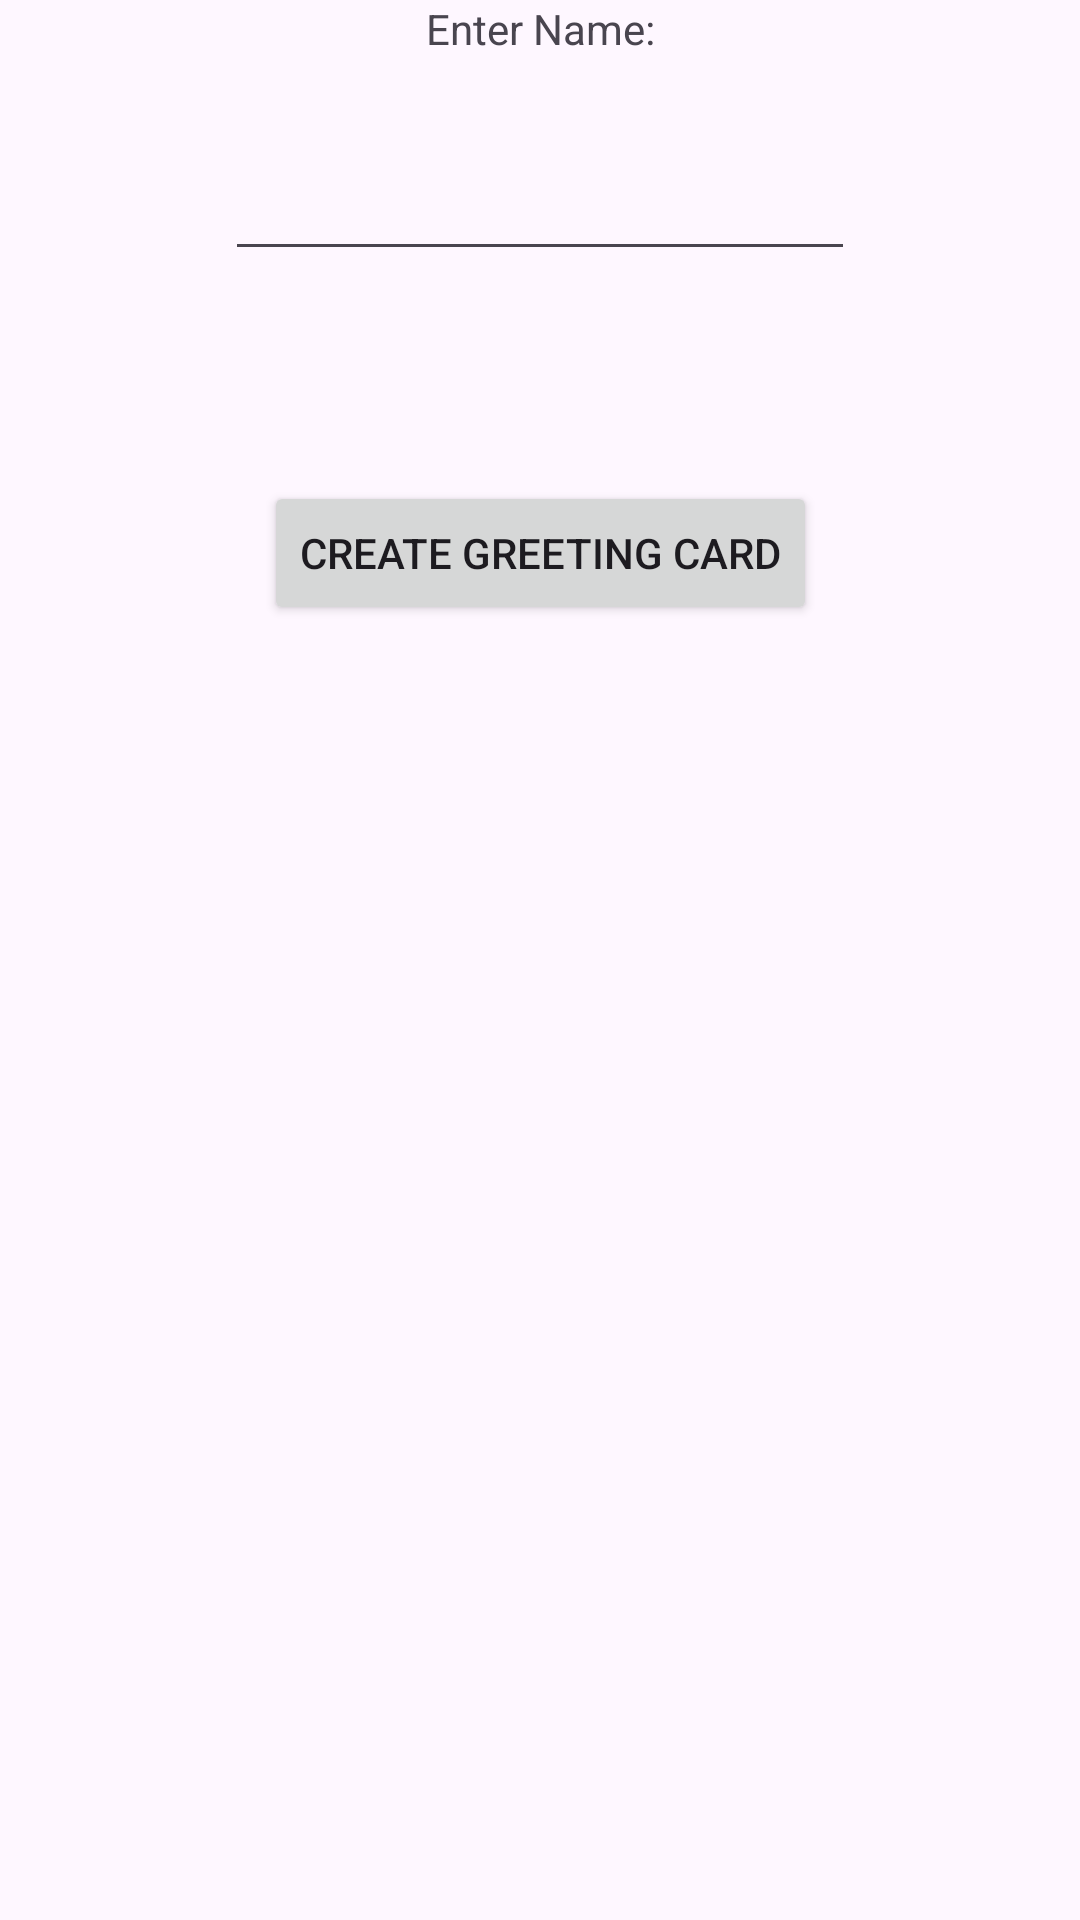

Produce the Android XML layout that renders to this screen, including the resource entries it uses.
<!-- AndroidManifest.xml: application theme Theme.GreetFriends -->
<!-- res/layout/activity_main.xml -->
<?xml version="1.0" encoding="utf-8"?>
<androidx.constraintlayout.widget.ConstraintLayout xmlns:android="http://schemas.android.com/apk/res/android"
    xmlns:app="http://schemas.android.com/apk/res-auto"
    xmlns:tools="http://schemas.android.com/tools"
    android:id="@+id/main"
    android:layout_width="match_parent"
    android:layout_height="match_parent"
    android:layout_marginTop="60dp"
    tools:context=".MainActivity">

    <TextView
        android:id="@+id/helperMessage"
        android:layout_width="wrap_content"
        android:layout_height="wrap_content"
        android:text="@string/enter_name"
        app:layout_constraintEnd_toEndOf="parent"
        app:layout_constraintStart_toStartOf="parent"
        app:layout_constraintTop_toTopOf="parent" />

    <EditText
        android:id="@+id/NameInput"
        android:layout_width="wrap_content"
        android:layout_height="wrap_content"
        android:layout_marginTop="30dp"
        android:ems="10"
        android:inputType="text"
        app:layout_constraintEnd_toEndOf="parent"
        app:layout_constraintStart_toStartOf="parent"
        app:layout_constraintTop_toBottomOf="@+id/helperMessage" />

    <Button
        android:id="@+id/CreateCardbutton"
        android:layout_width="wrap_content"
        android:layout_height="wrap_content"
        android:layout_marginTop="70dp"
        android:text="@string/create_greeting_card"
        app:layout_constraintEnd_toEndOf="parent"
        app:layout_constraintStart_toStartOf="parent"
        android:onClick="CreateCard"
        app:layout_constraintTop_toBottomOf="@+id/NameInput" />
</androidx.constraintlayout.widget.ConstraintLayout>
<!-- resources referenced by this layout -->
<resources>
  <string name="create_greeting_card">Create Greeting Card</string>
  <string name="enter_name">Enter Name:</string>
  <style name="Theme.GreetFriends" parent="Base.Theme.GreetFriends" />
  <style name="Base.Theme.GreetFriends" parent="Theme.Material3.DayNight.NoActionBar">
          
          
      </style>
</resources>
